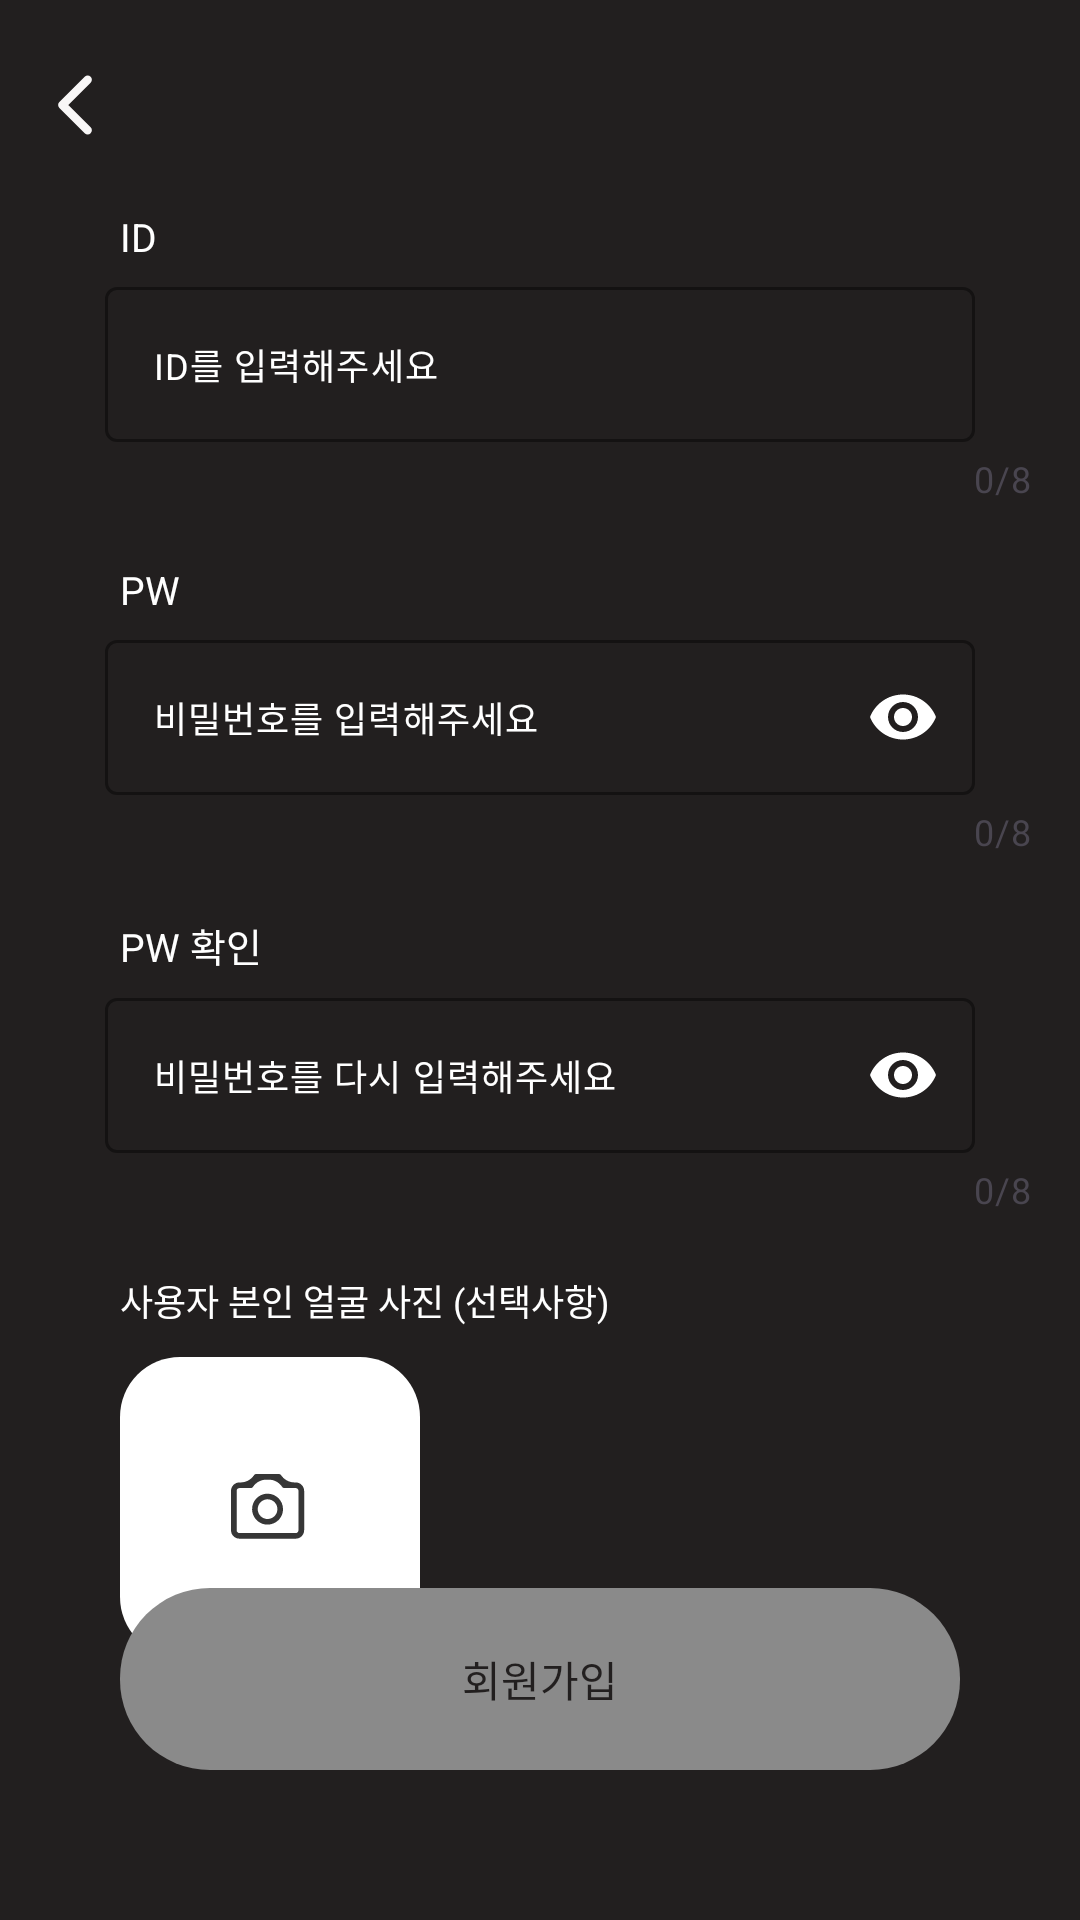

This screen was rendered from an Android layout file. Write that file and the resources it references.
<!-- AndroidManifest.xml: application theme Theme.VitLogAndroid -->
<!-- res/layout/activity_sign_up.xml -->
<?xml version="1.0" encoding="utf-8"?>
<layout xmlns:android="http://schemas.android.com/apk/res/android"
    xmlns:app="http://schemas.android.com/apk/res-auto"
    xmlns:tools="http://schemas.android.com/tools">

    <data>

    </data>

    <androidx.constraintlayout.widget.ConstraintLayout
        android:layout_width="match_parent"
        android:layout_height="match_parent"
        android:background="@color/main_black"
        tools:context=".presentation.onboarding.SignUpActivity">

        <ImageView
            android:id="@+id/sign_up_back_btn"
            android:layout_width="wrap_content"
            android:layout_height="wrap_content"
            android:layout_marginStart="10dp"
            android:layout_marginTop="20dp"
            android:src="@drawable/ic_mypage_back"
            app:layout_constraintStart_toStartOf="parent"
            app:layout_constraintTop_toTopOf="parent" />

        <TextView
            android:id="@+id/id_textview"
            android:layout_width="wrap_content"
            android:layout_height="wrap_content"
            android:layout_marginStart="40dp"
            android:layout_marginTop="20dp"
            android:text="ID"
            android:textColor="@color/white"
            android:textSize="13dp"
            app:layout_constraintStart_toStartOf="parent"
            app:layout_constraintTop_toBottomOf="@id/sign_up_back_btn" />

        <com.google.android.material.textfield.TextInputLayout
            android:id="@+id/til_signup_id"
            android:layout_width="0dp"
            android:layout_height="wrap_content"
            android:layout_marginTop="8dp"
            app:boxStrokeColor="@color/main_pink"
            app:counterEnabled="true"
            app:counterMaxLength="8"
            app:errorEnabled="true"
            app:hintEnabled="false"
            app:layout_constraintEnd_toEndOf="parent"
            app:layout_constraintStart_toStartOf="parent"
            app:layout_constraintTop_toBottomOf="@id/id_textview">

            <com.google.android.material.textfield.TextInputEditText
                android:id="@+id/et_signup_id"
                android:layout_width="match_parent"
                android:layout_height="match_parent"
                android:layout_marginStart="35dp"
                android:layout_marginEnd="35dp"
                android:gravity="top"
                android:textColor="@color/white"
                android:hint="ID를 입력해주세요"
                android:maxLength="8"
                android:textColorHint="@color/white"
                android:textSize="12sp" />
        </com.google.android.material.textfield.TextInputLayout>


        <TextView
            android:id="@+id/pw_textview"
            android:layout_width="wrap_content"
            android:layout_height="wrap_content"
            android:layout_marginStart="40dp"
            android:layout_marginTop="20dp"
            android:text="PW"
            android:textColor="@color/white"
            android:textSize="13dp"
            app:layout_constraintStart_toStartOf="parent"
            app:layout_constraintTop_toBottomOf="@id/til_signup_id" />

        <com.google.android.material.textfield.TextInputLayout
            android:id="@+id/til_signup_pw"
            android:layout_width="0dp"
            android:layout_height="wrap_content"
            android:layout_marginTop="8dp"
            app:boxStrokeColor="@color/main_pink"
            app:counterEnabled="true"
            app:counterMaxLength="8"
            app:errorEnabled="true"
            app:hintEnabled="false"
            app:passwordToggleTint="@color/white"
            app:passwordToggleEnabled="true"
            app:layout_constraintEnd_toEndOf="parent"
            app:layout_constraintStart_toStartOf="parent"
            app:layout_constraintTop_toBottomOf="@id/pw_textview">

            <com.google.android.material.textfield.TextInputEditText
                android:id="@+id/et_signup_pw"
                android:layout_width="match_parent"
                android:layout_height="match_parent"
                android:layout_marginStart="35dp"
                android:layout_marginEnd="35dp"
                android:gravity="top"
                android:inputType="textPassword"
                android:textColor="@color/white"
                android:hint="비밀번호를 입력해주세요"
                android:maxLength="8"
                android:textColorHint="@color/white"
                android:textSize="12sp" />
        </com.google.android.material.textfield.TextInputLayout>


        <TextView
            android:id="@+id/pw_check_textview"
            android:layout_width="wrap_content"
            android:layout_height="wrap_content"
            android:layout_marginStart="40dp"
            android:layout_marginTop="20dp"
            android:text="PW 확인"
            android:textColor="@color/white"
            android:textSize="13dp"
            app:layout_constraintStart_toStartOf="parent"
            app:layout_constraintTop_toBottomOf="@id/til_signup_pw" />

        <com.google.android.material.textfield.TextInputLayout
            android:id="@+id/til_signup_pw_check"
            android:layout_width="0dp"
            android:layout_height="wrap_content"
            android:layout_marginTop="8dp"
            app:boxStrokeColor="@color/main_pink"
            app:counterEnabled="true"
            app:counterMaxLength="8"
            app:errorEnabled="true"
            app:hintEnabled="false"
            app:passwordToggleTint="@color/white"
            app:passwordToggleEnabled="true"
            app:layout_constraintEnd_toEndOf="parent"
            app:layout_constraintStart_toStartOf="parent"
            app:layout_constraintTop_toBottomOf="@id/pw_check_textview">

            <com.google.android.material.textfield.TextInputEditText
                android:id="@+id/et_signup_pw_check"
                android:layout_width="match_parent"
                android:layout_height="match_parent"
                android:layout_marginStart="35dp"
                android:layout_marginEnd="35dp"
                android:gravity="top"
                android:inputType="textPassword"
                android:textColor="@color/white"
                android:hint="비밀번호를 다시 입력해주세요"
                android:maxLength="8"
                android:textColorHint="@color/white"
                android:textSize="12sp" />
        </com.google.android.material.textfield.TextInputLayout>

        <TextView
            android:id="@+id/photo_textview"
            android:layout_width="wrap_content"
            android:layout_height="wrap_content"
            android:layout_marginStart="40dp"
            android:layout_marginTop="20dp"
            android:text="사용자 본인 얼굴 사진 (선택사항)"
            android:textColor="@color/white"
            android:textSize="12dp"
            app:layout_constraintStart_toStartOf="parent"
            app:layout_constraintTop_toBottomOf="@id/til_signup_pw_check" />

        <ImageView
            android:layout_width="wrap_content"
            android:layout_height="wrap_content"
            android:layout_marginStart="40dp"
            android:layout_marginTop="10dp"
            android:src="@drawable/ic_signup_photo_pick"
            app:layout_constraintStart_toStartOf="parent"
            app:layout_constraintTop_toBottomOf="@id/photo_textview" />

        <androidx.appcompat.widget.AppCompatButton
            android:id="@+id/sign_up_btn"
            android:layout_width="match_parent"
            android:layout_height="wrap_content"
            android:layout_marginBottom="50dp"
            android:background="@drawable/background_gray_radius_5"
            android:fontFamily="@font/pretendard_semibold"
            android:text="회원가입"
            android:enabled="false"
            android:textColor="@color/main_black"
            android:layout_marginHorizontal="40dp"
            android:paddingVertical="20dp"
            app:layout_constraintBottom_toBottomOf="parent"
            app:layout_constraintEnd_toEndOf="parent"
            app:layout_constraintStart_toStartOf="parent" />

    </androidx.constraintlayout.widget.ConstraintLayout>
</layout>
<!-- resources referenced by this layout -->
<resources>
  <color name="main_black">#221F1F</color>
  <color name="main_pink">#FF485E</color>
  <color name="white">#FFFFFFFF</color>
  <!-- drawable background_gray_radius_5 (drawable) -->
  <?xml version="1.0" encoding="utf-8"?>
  <shape xmlns:android="http://schemas.android.com/apk/res/android"
      android:shape="rectangle">
      <solid android:color="@color/main_gray"/>
      <corners android:radius="30dp"/>
  </shape>
  <!-- drawable ic_mypage_back (drawable) -->
  <vector xmlns:android="http://schemas.android.com/apk/res/android"
      android:width="30dp"
      android:height="30dp"
      android:viewportWidth="30"
      android:viewportHeight="30">
    <path
        android:pathData="M19.219,6.563L10.781,15L19.219,23.438"
        android:strokeLineJoin="round"
        android:strokeWidth="2.8125"
        android:fillColor="#00000000"
        android:strokeColor="#F8F6F6"
        android:strokeLineCap="round"/>
  </vector>
  <!-- drawable ic_signup_photo_pick: vector/xml drawable (drawable, 2280 chars, omitted) -->
  <style name="Theme.VitLogAndroid" parent="Base.Theme.VitLogAndroid" />
  <color name="main_gray">#8A8A8A</color>
  <style name="Base.Theme.VitLogAndroid" parent="Theme.Material3.DayNight.NoActionBar">
          <item name="android:windowFullscreen">true</item>
          <item name="windowNoTitle">true</item>
      </style>
</resources>
